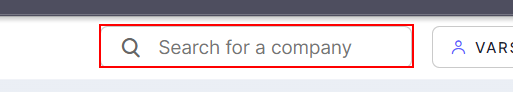
Workflow: MAIN3

Step 1: type "[CurrentRow("Company name").ToString]" into the text box in window '* - Screener' (chrome.exe)

Step 2: type a value into the text box in window '* - Screener' (chrome.exe) (no picture)

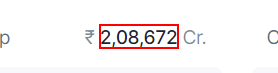
Step 3: get-text from the element in window '* Ltd financial results and price chart - Screener' (chrome.exe)

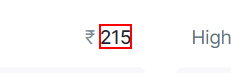
Step 4: get-text from the element in window '* Ltd financial results and price chart - Screener' (chrome.exe)
